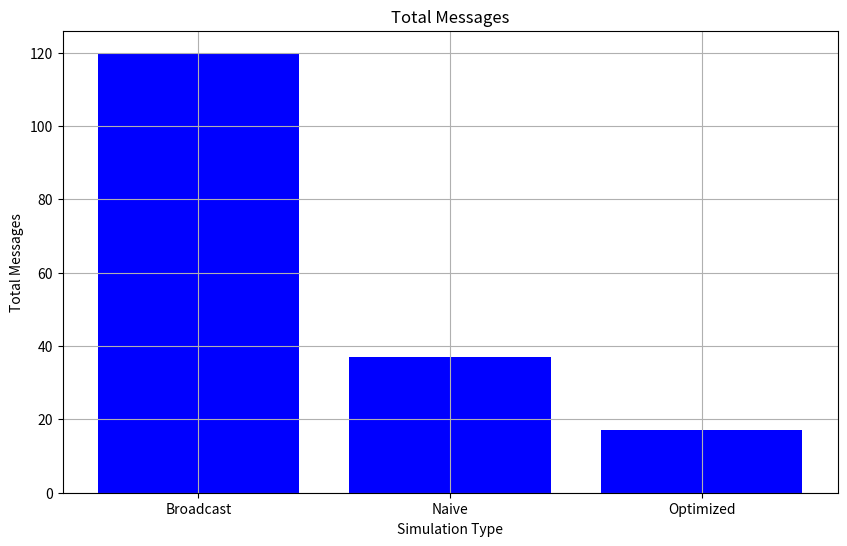
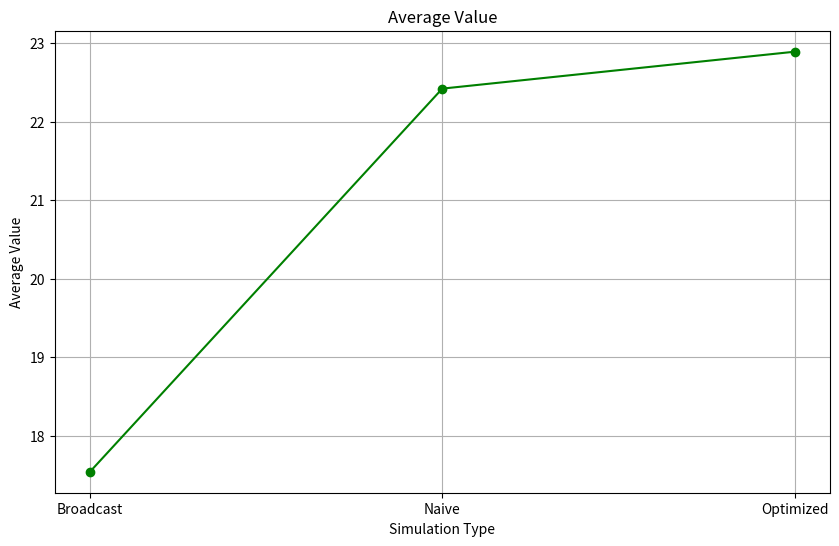
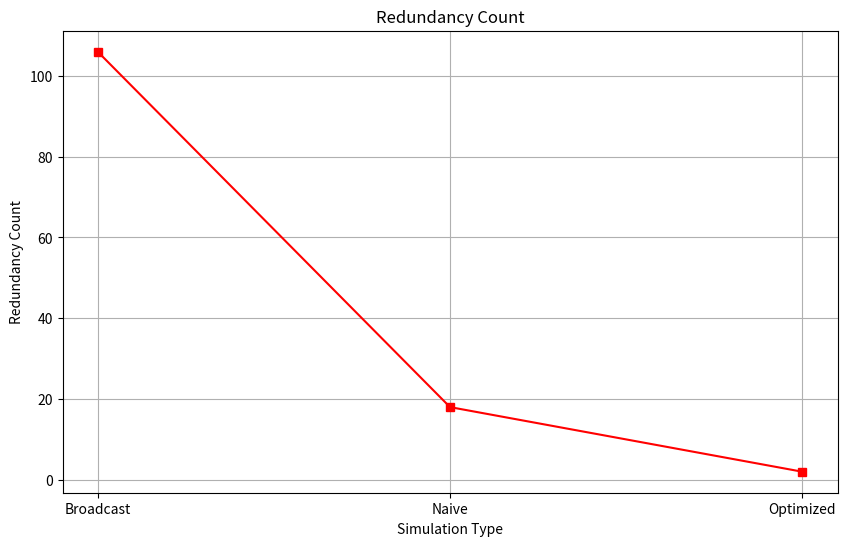
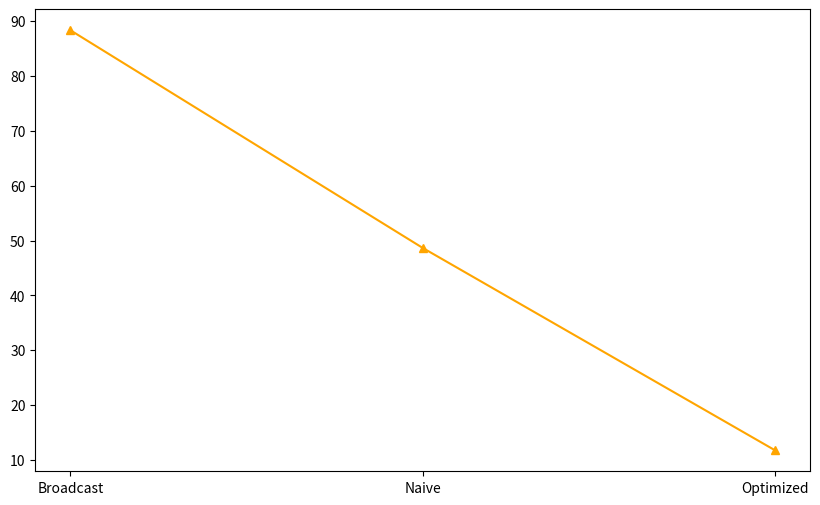

Recreate these plots in Python, in order. (Note: this script raises an exception after producing the figures.)
import matplotlib.pyplot as plt

# Valori dei dati
situations = ['Broadcast', 'Naive', 'Optimized']
total_messages = [120, 37, 17]
average_value = [17.54, 22.42, 22.89]
redundancy_count = [106, 18, 2.0]
redundancy_percentage = [88.33, 48.65, 11.76]

# Creazione del plot per i Total Messages
plt.figure(figsize=(10, 6))
plt.bar(situations, total_messages, color='blue')
plt.title('Total Messages')
plt.xlabel('Simulation Type')
plt.ylabel('Total Messages')
plt.grid(True)
plt.show()

# Creazione del plot per l'Average Value
plt.figure(figsize=(10, 6))
plt.plot(situations, average_value, marker='o', color='green')
plt.title('Average Value')
plt.xlabel('Simulation Type')
plt.ylabel('Average Value')
plt.grid(True)
plt.show()

# Creazione del plot per la Redundancy Count
plt.figure(figsize=(10, 6))
plt.plot(situations, redundancy_count, marker='s', color='red')
plt.title('Redundancy Count')
plt.xlabel('Simulation Type')
plt.ylabel('Redundancy Count')
plt.grid(True)
plt.show()

# Creazione del plot per la Redundancy Percentage
plt.figure(figsize=(10, 6))
plt.plot(situations, redundancy_percentage, marker='^', color='orange')
plt.tit
